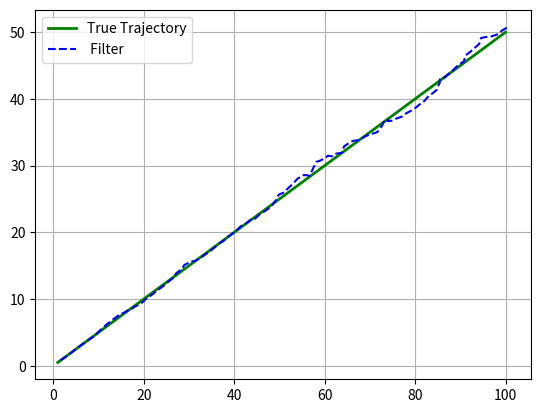

Here is the Python script that generated this plot:
# 粒子滤波算法：开局在初始状态附近瞎猜很多个点，然后根据观测值计算每个粒子的权重，根据权重保留部分粒子，不断循环
# 粒子滤波算法的缺点：粒子退化问题，越到后面粒子越趋向于一致，跟踪效果就很差
# 解决办法：更新粒子时加小扰动避免同质化，增大粒子数量，增大过程噪声
import matplotlib.pyplot as plt
import numpy as np
from scipy.stats import multivariate_normal

# 粒子滤波
def predict_particles(particles):
    # 每个粒子按匀速运动移动，加上过程噪声
    particles_pred = []
    F = np.array([[1,0,1,0],[0,1,0,1],[0,0,1,0],[0,0,0,1]])
    for i in range(N):
        noise = np.random.normal(0, 0.1, 4)
        particles_pred.append(F@particles[i]+noise)
    return np.array(particles_pred)
    
def observe(particle):
    # 给定一个粒子[x,y,vx,vy]，返回[距离, 角度]

    distance = np.sqrt(particle[0]**2+particle[1]**2)
    angle = np.arctan2(particle[1],particle[0])
    return [distance,angle]

def compute_weights(particles, obs_i):
    weights = []
    R = np.diag([1, 0.01])
    for i in range(N):
        z_pred = observe(particles[i])
        w = multivariate_normal.pdf(obs_i, mean=z_pred, cov=R)
        weights.append(w)
    weights = np.array(weights)
    weights /= weights.sum()  # 归一化
    return weights

def resample(particles, weights):
    indices = np.random.choice(N, size=N, replace=True, p=weights)
    return particles[indices]
position = [0,0]
velocity = [1,0.5]
traj = []
trajx = []
trajy = []
obsx = []
obsy = []
obs=[]
filteredx = []
filteredy = []
x = np.array([0, 0, 1, 0.5])  # 初始状态
P = np.eye(4)                  # 初始协方差
Q = np.eye(4) * 0.1  # 4×4单位矩阵×0.1
R = np.eye(2) * 1    # 2×2单位矩阵×1
N = 500
filtered= []
particles = np.random.normal(x, [1, 1, 0.1, 0.1], size=(N, 4))
#真实/观测生成
for i in range(100):
    position[0] = position[0]+velocity[0]
    position[1] = position[1]+velocity[1]
    traj.append([position[0],position[1]])
for i in range(100):
    noisedis = np.random.normal(0,1)
    noiseang = np.random.normal(0,0.01)
    position[0] = traj[i][0]+noisedis
    position[1] = traj[i][1]+noisedis
    distance = np.sqrt(traj[i][0]**2+traj[i][1]**2)
    angle = np.arctan2(traj[i][1],traj[i][0])
    obs.append([distance+noisedis,angle+noiseang])

for i in range(100):
    particles = predict_particles(particles)
    weights = compute_weights(particles, obs[i])
    particles = resample(particles, weights)
    particles += np.random.normal(0, 0.1, particles.shape) 
    x = np.mean(particles,axis=0)
    filtered.append(x)

# 准备绘图
for i in range(100):
    trajx.append(traj[i][0])
    trajy.append(traj[i][1])
    obsx.append(obs[i][0])
    obsy.append(obs[i][1])
    filteredx.append(filtered[i][0])
    filteredy.append(filtered[i][1])
plt.plot(trajx, trajy, label='True Trajectory', color='green', linewidth=2)
#plt.scatter(obsx, obsy, label='Noisy Observations', color='red', s=10, alpha=0.5)
plt.plot(filteredx, filteredy, label=' Filter', color='blue', linestyle='--')
plt.legend()
plt.grid(True)
plt.show()
